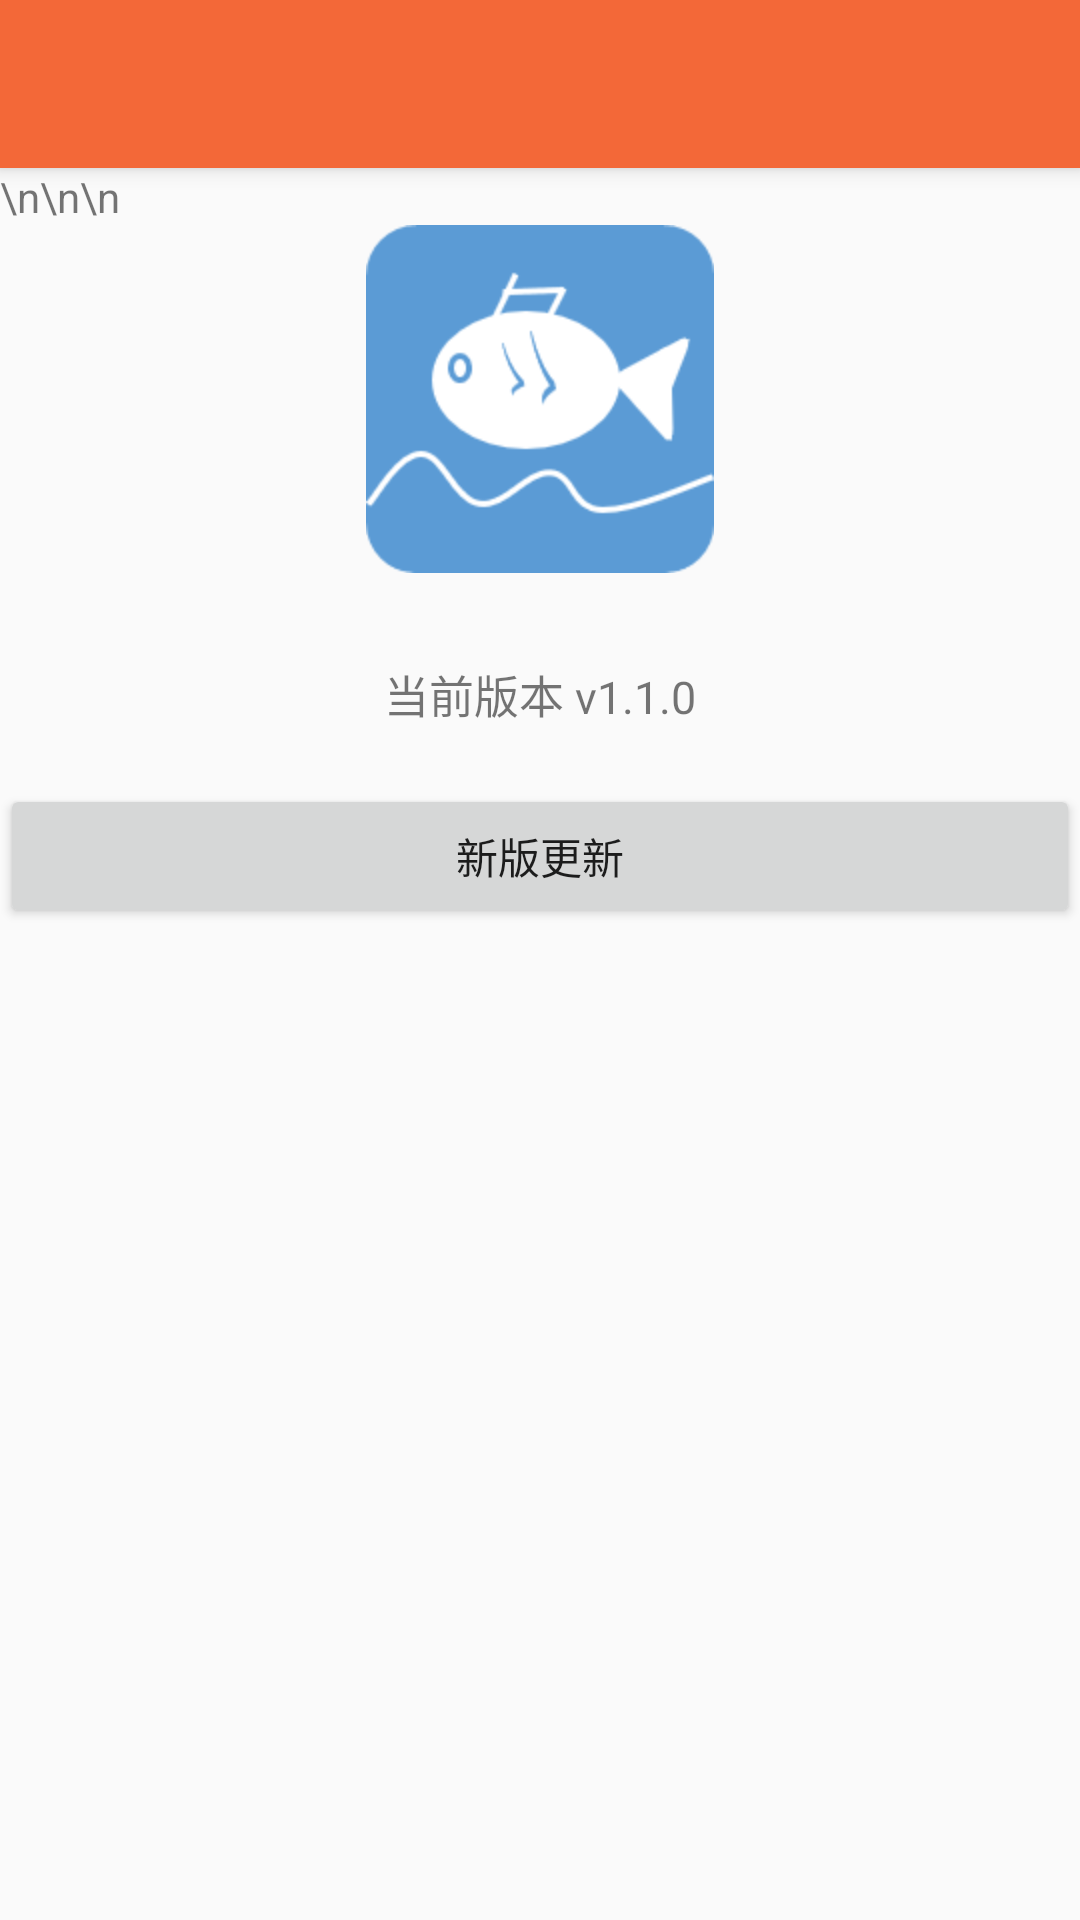

This screen was rendered from an Android layout file. Write that file and the resources it references.
<!-- AndroidManifest.xml: application theme AppTheme -->
<!-- res/layout/version.xml -->
<?xml version="1.0" encoding="utf-8"?>
<android.support.design.widget.CoordinatorLayout
    xmlns:android="http://schemas.android.com/apk/res/android"
    xmlns:tools="http://schemas.android.com/tools"
    xmlns:app="http://schemas.android.com/apk/res-auto"
    android:layout_width="match_parent"
    android:layout_height="match_parent"
    tools:context="com.example.materialtest.IntroActivity">
    <android.support.design.widget.AppBarLayout
        android:layout_width="match_parent"
        android:layout_height="wrap_content">
        <android.support.v7.widget.Toolbar
            android:id="@+id/version_toolbar"
            android:layout_width="match_parent"
            android:layout_height="?attr/actionBarSize"
            android:background="?attr/colorPrimary"
            android:theme="@style/ThemeOverlay.AppCompat.Dark.ActionBar"
            app:popupTheme="@style/ThemeOverlay.AppCompat.Light"/>
    </android.support.design.widget.AppBarLayout>
    <ScrollView
        android:layout_width="match_parent"
        android:layout_height="match_parent"
        app:layout_behavior="@string/appbar_scrolling_view_behavior">
        <LinearLayout
            android:orientation="vertical"
            android:layout_width="match_parent"
            android:layout_height="wrap_content">
            <TextView
                android:layout_width="wrap_content"
                android:layout_height="wrap_content"
                android:text="\n\n\n"/>
            <ImageView
                android:layout_width="wrap_content"
                android:layout_height="wrap_content"
                android:layout_gravity="center"
                android:src="@mipmap/laucher_icon"/>
            <TextView
                android:layout_width="wrap_content"
                android:layout_height="wrap_content"
                android:textSize="15sp"
                android:layout_gravity="center"
                android:lineSpacingMultiplier="1.5"
                android:text="@string/version"/>
            <TextView
                android:layout_width="wrap_content"
                android:layout_height="wrap_content"/>
            <Button
                android:id="@+id/btn"
                android:layout_width="match_parent"
                android:layout_height="wrap_content"
                android:shadowColor="@color/black"
                android:text="@string/newv"/>
        </LinearLayout>
    </ScrollView>
</android.support.design.widget.CoordinatorLayout>
<!-- resources referenced by this layout -->
<resources>
  <color name="black">#000000</color>
  <!-- mipmap laucher_icon: png bitmap (mipmap-hdpi, 7724 bytes) -->
  <string name="newv">新版更新</string>
  <string name="version">\n当前版本 v1.1.0</string>
  <style name="AppTheme" parent="Theme.AppCompat.Light.NoActionBar">
          <item name="colorPrimary">@color/colorPrimary</item>
          <item name="colorPrimaryDark">@color/colorPrimaryDark</item>
          <item name="colorAccent">@color/colorAccent</item>
      </style>
  <color name="colorPrimary">#F36838</color>
  <color name="colorPrimaryDark">#E65300</color>
  <color name="colorAccent">#FF4081</color>
</resources>
